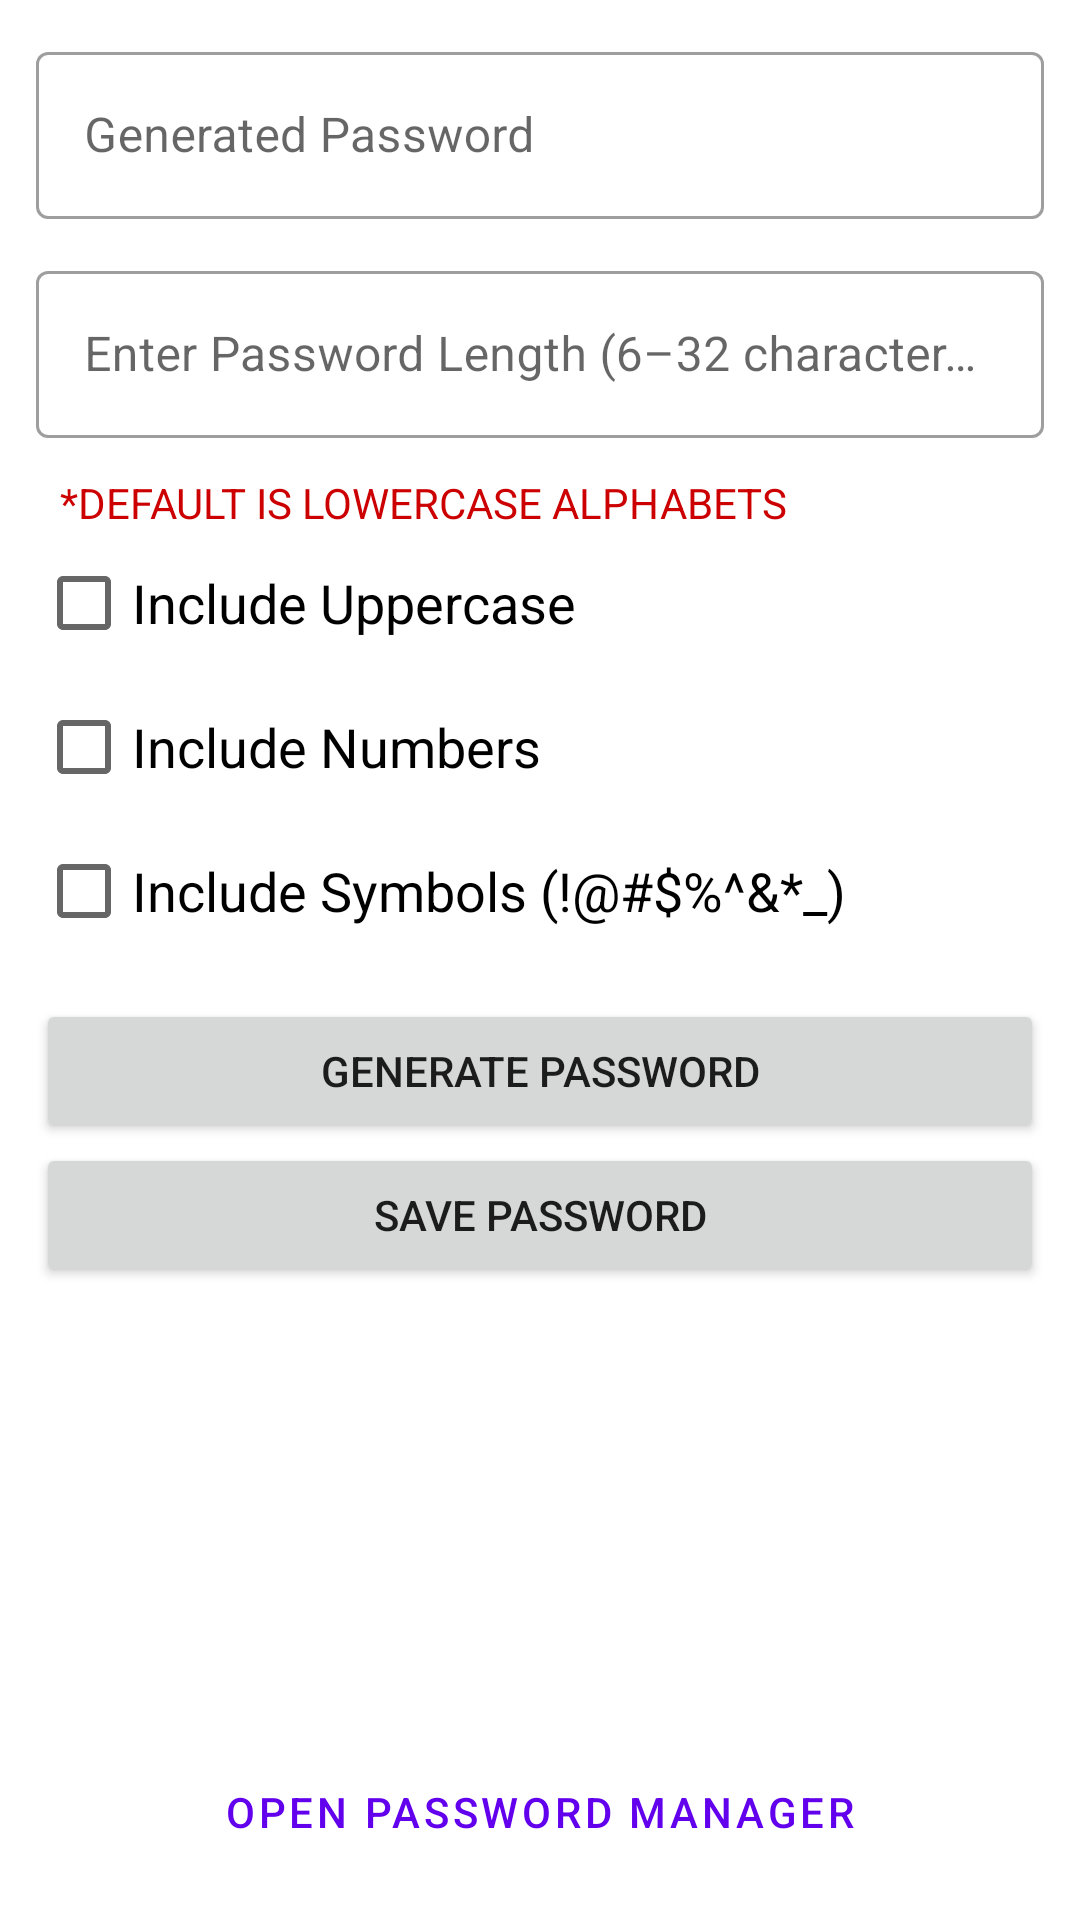

Android layout source for this screen:
<!-- AndroidManifest.xml: application theme Theme.PasswordGeneratorManager -->
<!-- res/layout/activity_main.xml -->
<?xml version="1.0" encoding="utf-8"?>
<RelativeLayout xmlns:android="http://schemas.android.com/apk/res/android"
    xmlns:app="http://schemas.android.com/apk/res-auto"
    xmlns:tools="http://schemas.android.com/tools"
    android:layout_width="match_parent"
    android:layout_height="match_parent"
    tools:context=".MainActivity">

    <LinearLayout
        android:layout_width="match_parent"
        android:layout_height="wrap_content"
        android:layout_marginStart="12dp"
        android:layout_marginTop="12dp"
        android:layout_marginEnd="12dp"
        android:layout_marginBottom="12dp"
        android:orientation="vertical">

        <com.google.android.material.textfield.TextInputLayout
            android:id="@+id/password_generated_textfield"
            style="@style/Widget.MaterialComponents.TextInputLayout.OutlinedBox"
            android:layout_width="match_parent"
            android:layout_height="wrap_content"
            android:hint="@string/generated_password"
            app:endIconDrawable="@drawable/ic_baseline_assignment_24"
            app:endIconMode="custom">

            <com.google.android.material.textfield.TextInputEditText
                android:layout_width="match_parent"
                android:layout_height="wrap_content"
                android:inputType="text" />
        </com.google.android.material.textfield.TextInputLayout>

        <com.google.android.material.textfield.TextInputLayout
            android:id="@+id/password_length_textfield"
            style="@style/Widget.MaterialComponents.TextInputLayout.OutlinedBox"
            android:layout_width="match_parent"
            android:layout_height="wrap_content"
            android:layout_marginTop="12dp"
            android:hint="@string/enter_password_length">

            <com.google.android.material.textfield.TextInputEditText
                android:layout_width="match_parent"
                android:layout_height="wrap_content"
                android:inputType="number" />
        </com.google.android.material.textfield.TextInputLayout>

        <TextView
            android:layout_width="wrap_content"
            android:layout_height="wrap_content"
            android:layout_marginStart="8dp"
            android:layout_marginTop="12dp"
            android:text="@string/default_lowercase"
            android:textColor="@android:color/holo_red_dark" />

        <CheckBox
            android:id="@+id/uppercase"
            android:layout_width="match_parent"
            android:layout_height="match_parent"
            android:checked="false"
            android:text="@string/include_uppercase"
            android:textSize="18sp" />

        <CheckBox
            android:id="@+id/numbers"
            android:layout_width="match_parent"
            android:layout_height="match_parent"
            android:checked="false"
            android:text="@string/include_numbers"
            android:textSize="18sp" />

        <CheckBox
            android:id="@+id/symbols"
            android:layout_width="match_parent"
            android:layout_height="match_parent"
            android:checked="false"
            android:text="@string/include_symbols"
            android:textSize="18sp" />

        <Button
            android:id="@+id/generate_password_btn"
            android:layout_width="match_parent"
            android:layout_height="wrap_content"
            android:layout_marginTop="12dp"
            android:text="@string/generate_password" />

        <Button
            android:id="@+id/store_password_btn"
            android:layout_width="match_parent"
            android:layout_height="wrap_content"
            android:text="@string/save_password" />

    </LinearLayout>

    <Button
        android:id="@+id/show_manager"
        style="?attr/materialButtonOutlinedStyle"
        android:layout_width="match_parent"
        android:layout_height="wrap_content"
        android:layout_alignParentBottom="true"
        android:layout_margin="12dp"
        android:text="@string/open_password_manager"
        app:strokeColor="@color/purple_500" />
</RelativeLayout>
<!-- resources referenced by this layout -->
<resources>
  <string name="default_lowercase">*DEFAULT IS LOWERCASE ALPHABETS</string>
  <string name="enter_password_length">Enter Password Length (6–32 characters only)</string>
  <string name="generate_password">Generate Password</string>
  <string name="generated_password">Generated Password</string>
  <string name="include_numbers">Include Numbers</string>
  <string name="include_symbols">Include Symbols (!@#$%^&amp;*_)</string>
  <string name="include_uppercase">Include Uppercase</string>
  <string name="open_password_manager">Open Password Manager</string>
  <string name="save_password">Save Password</string>
  <style name="Theme.PasswordGeneratorManager" parent="Theme.MaterialComponents.DayNight.DarkActionBar">
          
          <item name="colorPrimary">@color/purple_500</item>
          <item name="colorPrimaryVariant">@color/purple_700</item>
          <item name="colorOnPrimary">@color/white</item>
          
          <item name="colorSecondary">@color/teal_200</item>
          <item name="colorSecondaryVariant">@color/teal_700</item>
          <item name="colorOnSecondary">@color/black</item>
          
          <item name="android:statusBarColor" tools:targetApi="l">?attr/colorPrimaryVariant</item>
          
      </style>
  <!-- not gathered from this repository: default colours our renderer supplied (Android Studio template values) -->
  <color name="purple_500">#FF6200EE</color>
  <color name="purple_700">#FF3700B3</color>
  <color name="teal_200">#FF03DAC5</color>
  <color name="teal_700">#FF018786</color>
  <color name="black">#FF000000</color>
  <color name="white">#FFFFFFFF</color>
</resources>
